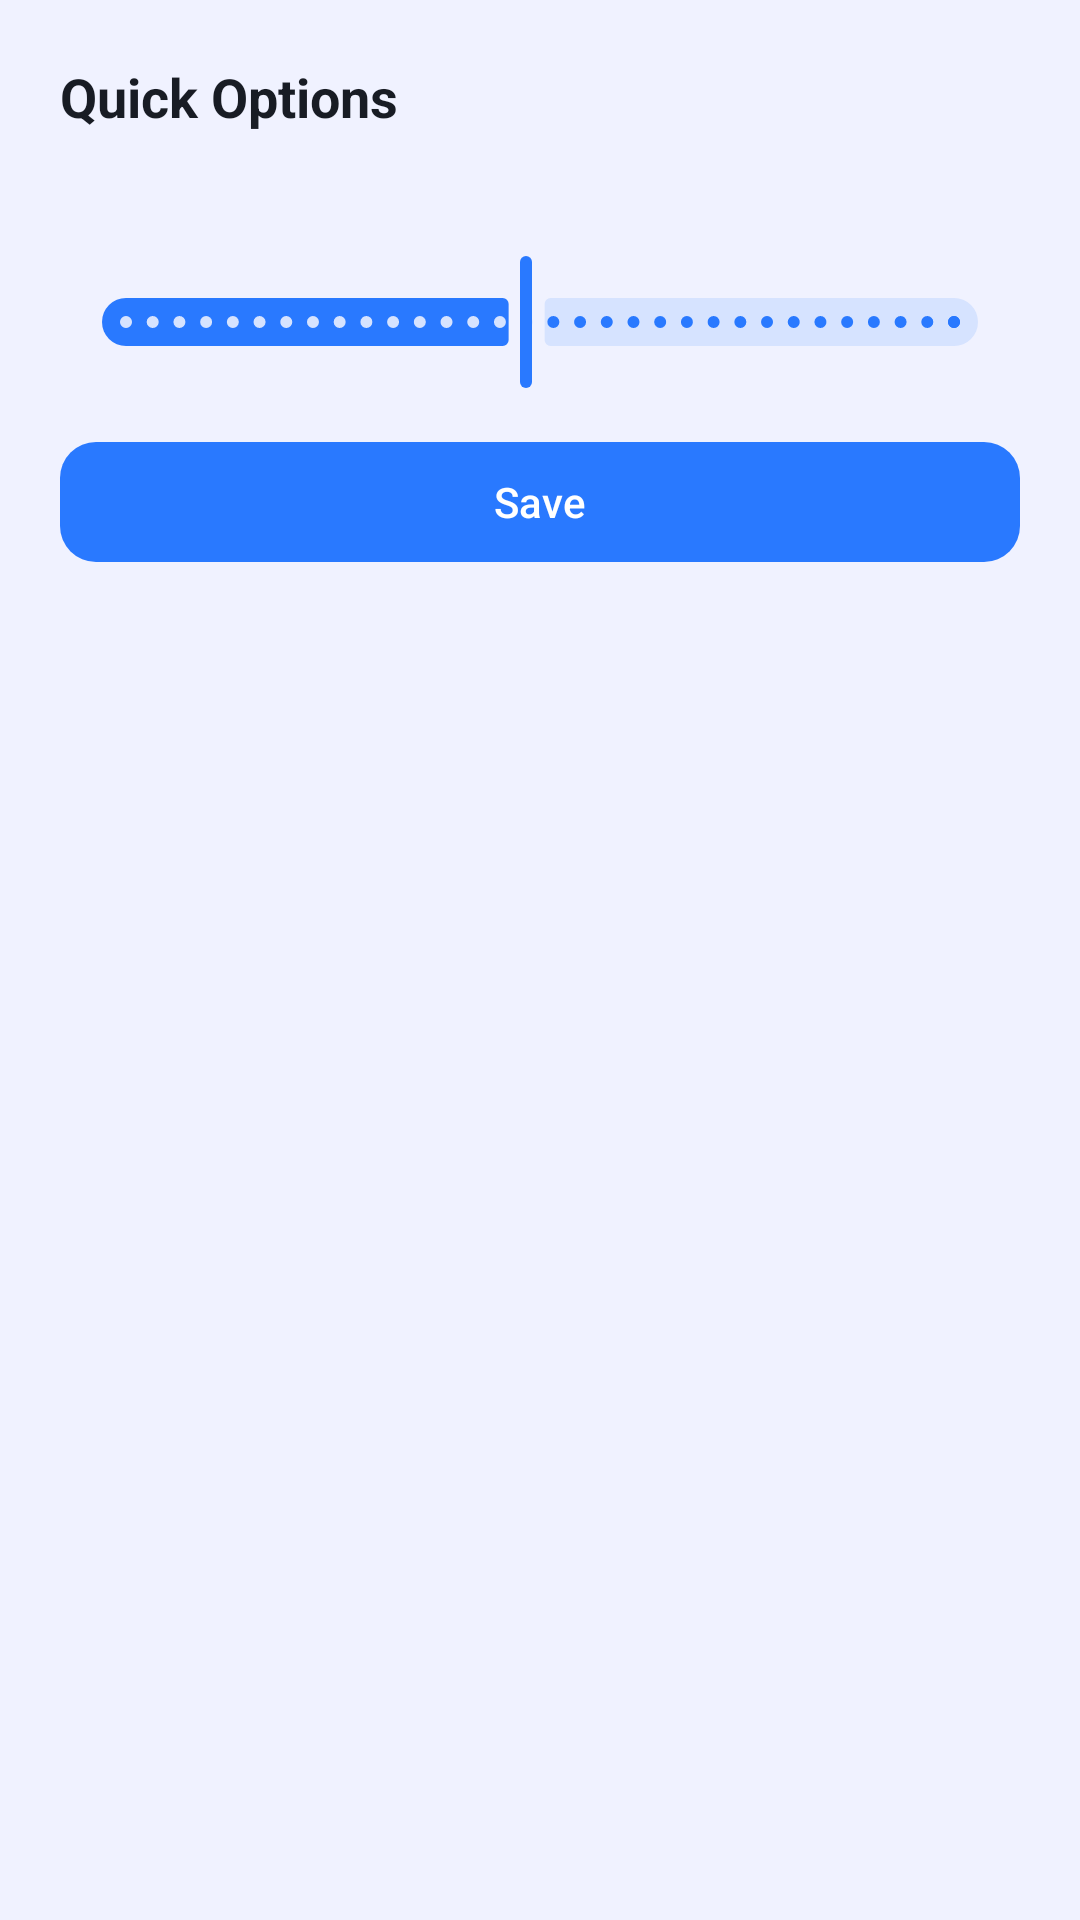

Produce the Android XML layout that renders to this screen, including the resource entries it uses.
<!-- AndroidManifest.xml: application theme Theme.VkTurnProxy -->
<!-- res/layout/bottom_sheet_quick_options.xml -->
<?xml version="1.0" encoding="utf-8"?>
<LinearLayout
    xmlns:android="http://schemas.android.com/apk/res/android"
    xmlns:app="http://schemas.android.com/apk/res-auto"
    android:layout_width="match_parent"
    android:layout_height="wrap_content"
    android:orientation="vertical"
    android:padding="20dp">

    <TextView
        android:layout_width="wrap_content"
        android:layout_height="wrap_content"
        android:layout_marginBottom="16dp"
        android:text="@string/quick_options_title"
        android:textSize="18sp"
        android:textStyle="bold"
        android:textColor="?attr/colorOnSurface"/>

    
    <TextView
        android:id="@+id/tvConnectionsLabel"
        android:layout_width="wrap_content"
        android:layout_height="wrap_content"
        android:layout_marginBottom="4dp"
        android:textSize="14sp"
        android:textColor="?attr/colorOnSurfaceVariant"/>

    <com.google.android.material.slider.Slider
        android:id="@+id/sliderConnections"
        android:layout_width="match_parent"
        android:layout_height="wrap_content"
        android:layout_marginBottom="12dp"
        android:valueFrom="1"
        android:valueTo="32"
        android:stepSize="1"
        android:value="16"
        app:labelBehavior="floating"/>

    <com.google.android.material.button.MaterialButton
        android:id="@+id/btnApplyQuickOptions"
        android:layout_width="match_parent"
        android:layout_height="wrap_content"
        android:text="@string/save"
        app:cornerRadius="12dp"/>

</LinearLayout>
<!-- resources referenced by this layout -->
<resources>
  <string name="quick_options_title">Quick Options</string>
  <string name="save">Save</string>
  <style name="Theme.VkTurnProxy" parent="Theme.Material3.Light.NoActionBar">
          
          <item name="colorPrimary">@color/md_primary</item>
          <item name="colorOnPrimary">@color/md_on_primary</item>
          <item name="colorPrimaryContainer">@color/md_primary_container</item>
          <item name="colorOnPrimaryContainer">@color/md_on_primary_container</item>
          
          <item name="colorSecondary">@color/md_secondary</item>
          <item name="colorOnSecondary">@color/md_on_secondary</item>
          <item name="colorSecondaryContainer">@color/md_secondary_container</item>
          <item name="colorOnSecondaryContainer">@color/md_on_secondary_container</item>
          
          <item name="colorSurface">@color/md_surface</item>
          <item name="colorOnSurface">@color/md_on_surface</item>
          <item name="colorSurfaceVariant">@color/md_surface_variant</item>
          <item name="colorOnSurfaceVariant">@color/md_on_surface_variant</item>
          
          <item name="android:colorBackground">@color/md_background</item>
          <item name="colorOnBackground">@color/md_on_background</item>
          
          <item name="colorOutline">@color/md_outline</item>
          <item name="colorOutlineVariant">@color/md_outline_variant</item>
          
          <item name="colorError">@color/md_error</item>
          <item name="colorOnError">@color/md_on_error</item>
          <item name="colorErrorContainer">@color/md_error_container</item>
          <item name="colorOnErrorContainer">@color/md_on_error_container</item>
      </style>
  <color name="md_primary">#2979FF</color>
  <color name="md_on_primary">#FFFFFF</color>
  <color name="md_primary_container">#D6E3FF</color>
  <color name="md_on_primary_container">#001947</color>
  <color name="md_secondary">#525F7A</color>
  <color name="md_on_secondary">#FFFFFF</color>
  <color name="md_secondary_container">#D6E3FF</color>
  <color name="md_on_secondary_container">#0E1B31</color>
  <color name="md_surface">#F8F9FF</color>
  <color name="md_on_surface">#181C24</color>
  <color name="md_surface_variant">#DEE3F0</color>
  <color name="md_on_surface_variant">#42474E</color>
  <color name="md_background">#F0F2FF</color>
  <color name="md_on_background">#181C24</color>
  <color name="md_outline">#727990</color>
  <color name="md_outline_variant">#C2C7D4</color>
  <color name="md_error">#BA1A1A</color>
  <color name="md_on_error">#FFFFFF</color>
  <color name="md_error_container">#FFDAD6</color>
  <color name="md_on_error_container">#410002</color>
</resources>
